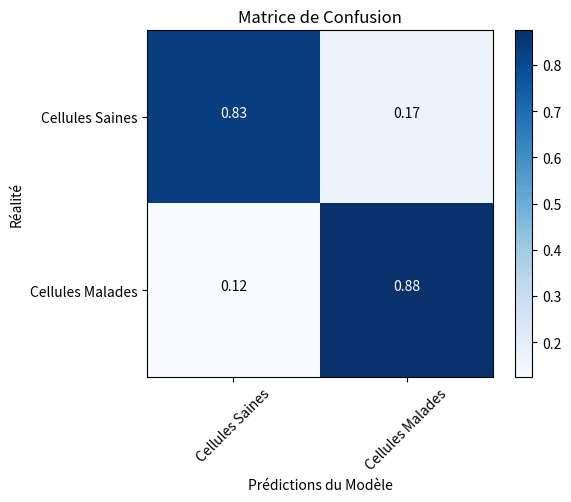
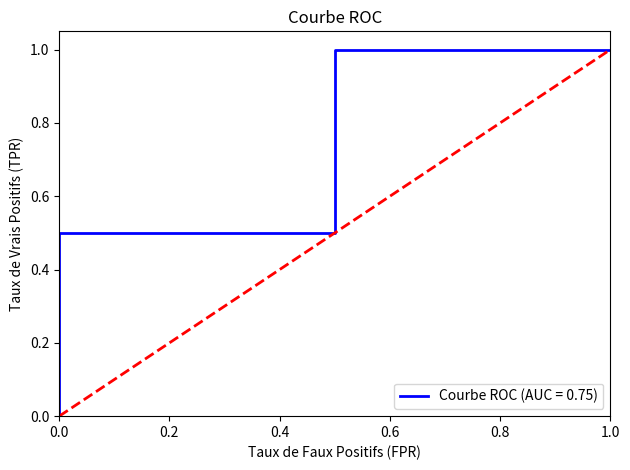

The matplotlib source for these figures, in order:
import numpy as np
import matplotlib.pyplot as plt

# ==============================================================================================
# 1. Fonctions Mathématiques et Métriques
# ==============================================================================================

def matrice_confusion(y_vrai, y_predit):
    """Calcule le dictionnaire de la matrice de confusion (VP, VN, FP, FN) à partir des prédictions."""
    y_vrai = np.asarray(y_vrai)
    y_predit = np.asarray(y_predit)
    
    vp = np.sum((y_vrai == 1) & (y_predit == 1))
    vn = np.sum((y_vrai == 0) & (y_predit == 0))
    fp = np.sum((y_vrai == 0) & (y_predit == 1))
    fn = np.sum((y_vrai == 1) & (y_predit == 0))
    
    return {'VP': int(vp), 'VN': int(vn), 'FP': int(fp), 'FN': int(fn)}

def exactitude(mc):
    """Calcule l'Accuracy du modèle."""
    total = mc['VP'] + mc['VN'] + mc['FP'] + mc['FN']
    return (mc['VP'] + mc['VN']) / total if total > 0 else 0.0

def precision(mc):
    """Calcule la fiabilité des prédictions positives (Precision)."""
    return mc['VP'] / (mc['VP'] + mc['FP']) if (mc['VP'] + mc['FP']) > 0 else 0.0
    
def rappel(mc):
    """Calcule la sensibilité du modèle (Recall / True Positive Rate)."""
    return mc['VP'] / (mc['VP'] + mc['FN']) if (mc['VP'] + mc['FN']) > 0 else 0.0

def score_f1(prec, rap):
    """Calcule la moyenne harmonique de la précision et du rappel (F1-Score)."""
    return 2 * (prec * rap) / (prec + rap) if (prec + rap) > 0 else 0.0

def roc_auc(y_true, y_scores):
    """Calcule l'aire sous la courbe ROC (ROC AUC) via une approche vectorisée NumPy.

    Args:
        y_true (array-like): Étiquettes réelles (0 ou 1).
        y_scores (array-like): Probabilités ou scores continus prédits par le modèle.

    Returns:
        float: Score ROC AUC compris entre 0.0 et 1.0.
    """
    y_true = np.asarray(y_true)
    y_scores = np.asarray(y_scores)
    
    pos_scores = y_scores[y_true == 1]
    neg_scores = y_scores[y_true == 0]
    
    if len(pos_scores) == 0 or len(neg_scores) == 0:
        raise ValueError("Il faut au moins un exemple de la classe 0 et de la classe 1.")
        
    diff = pos_scores[:, np.newaxis] - neg_scores
    concordant_pairs = np.sum(diff > 0)
    ties = np.sum(diff == 0) * 0.5
    
    total_pairs = len(pos_scores) * len(neg_scores)
    return (concordant_pairs + ties) / total_pairs

def roc_curve_points(y_true, y_scores):
    """Calcule les coordonnées (FPR, TPR) et les seuils de la courbe ROC par balayage.

    Args:
        y_true (array-like): Étiquettes réelles (0 ou 1).
        y_scores (array-like): Probabilités prédites pour la classe positive.

    Returns:
        tuple: (fpr_array, tpr_array, thresholds_array) contenant les coordonnées
               et les seuils associés sous forme de tableaux NumPy.
    """
    y_true = np.asarray(y_true)
    y_scores = np.asarray(y_scores)
    
    desc_score_indices = np.argsort(y_scores)[::-1]
    y_scores_sorted = y_scores[desc_score_indices]
    y_true_sorted = y_true[desc_score_indices]
    
    total_positives = np.sum(y_true == 1)
    total_negatives = np.sum(y_true == 0)
    
    tpr_list = [0.0]
    fpr_list = [0.0]
    thresholds = [y_scores_sorted[0] + 0.1]
    
    tp = 0
    fp = 0
    
    for i in range(len(y_scores_sorted)):
        if y_true_sorted[i] == 1:
            tp += 1
        else:
            fp += 1
            
        if i == len(y_scores_sorted) - 1 or y_scores_sorted[i] != y_scores_sorted[i+1]:
            tpr_list.append(tp / total_positives)
            fpr_list.append(fp / total_negatives)
            thresholds.append(y_scores_sorted[i])
            
    return np.array(fpr_list), np.array(tpr_list), np.array(thresholds)


# ==============================================================================================
# 2. Fonctions de Visualisation
# ==============================================================================================

def plot_confusion_matrix(cm, classes, normalize=False, title='Matrice de Confusion', cmap=plt.cm.Blues):
    """Génère un rendu visuel Matplotlib pour la matrice de confusion.

    Args:
        cm (np.ndarray): Matrice brute au format array Numpy (ex: 2x2).
        classes (list): Liste des chaînes de caractères pour nommer les classes.
        normalize (bool): Si True, convertit les nombres bruts en proportions (0.00 à 1.00).
        title (str): Titre du graphique affiché.
        cmap (matplotlib.colors.Colormap): Palette de couleurs Matplotlib à appliquer.
    """
    if normalize:
        cm = cm.astype('float') / cm.sum(axis=1)[:, np.newaxis]
        print("Affichage de la Matrice de confusion normalisée...")
    else:
        print('Affichage de la Matrice de confusion (sans normalisation)...')

    plt.imshow(cm, interpolation='nearest', cmap=cmap)
    plt.title(title)
    plt.colorbar()
    tick_marks = np.arange(len(classes))
    plt.xticks(tick_marks, classes, rotation=45)
    plt.yticks(tick_marks, classes)

    fmt = '.2f' if normalize else 'd'
    thresh = cm.max() / 2.
    for i in range(cm.shape[0]):
        for j in range(cm.shape[1]):
            plt.text(j, i, format(cm[i, j], fmt),
                     horizontalalignment="center",
                     color="white" if cm[i, j] > thresh else "black")

    plt.ylabel('Réalité')
    plt.xlabel('Prédictions du Modèle')
    plt.tight_layout()

def plot_roc_curve(fpr, tpr, auc_score, title='Courbe ROC'):
    """Génère le graphique de la courbe ROC avec sa diagonale théorique du hasard.

    Args:
        fpr (np.ndarray): Tableau des taux de Faux Positifs (axe X).
        tpr (np.ndarray): Tableau des taux de Vrais Positifs (axe Y).
        auc_score (float): Score AUC calculé pour l'affichage dans la légende.
        title (str): Titre du graphique.
    """
    plt.figure()
    plt.plot(fpr, tpr, color='blue', lw=2, label=f'Courbe ROC (AUC = {auc_score:.2f})')
    plt.plot([0, 1], [0, 1], color='red', lw=2, linestyle='--')
    plt.xlim([0.0, 1.0])
    plt.ylim([0.0, 1.05])
    plt.xlabel('Taux de Faux Positifs (FPR)')
    plt.ylabel('Taux de Vrais Positifs (TPR)')
    plt.title(title)
    plt.legend(loc="lower right")
    plt.tight_layout()


# ==============================================================================================
# 3. Exécution et Tests (Uniquement si le script est lancé directement)
# ==============================================================================================

if __name__ == "__main__":
    
    print("--- TEST ---")
    
    # 1. Test de la Matrice de Confusion
    cm_test = np.array([[50, 10], [5, 35]])  
    classes_labels = ['Cellules Saines', 'Cellules Malades']
    
    plt.figure(figsize=(6, 5))
    plot_confusion_matrix(cm_test, classes_labels, normalize=True)
    plt.show()

    # 2. Test du score ROC-AUC et de la Courbe ROC
    y_true_test = [0, 0, 1, 1]
    y_scores_test = [0.1, 0.4, 0.35, 0.8]
    
    # Calculs
    auc_score_vectorized = roc_auc(y_true_test, y_scores_test)
    print(f"ROC AUC Score (Vectorisé) : {auc_score_vectorized:.4f}")
    
    fpr, tpr, thresholds = roc_curve_points(y_true_test, y_scores_test)
    auc_score_trapezoid = np.trapezoid(tpr, fpr)
    print(f"ROC AUC Score : {auc_score_trapezoid:.4f}")
    
    # Affichage
    plot_roc_curve(fpr, tpr, auc_score_trapezoid)
    plt.show()

    plt.close("all")
